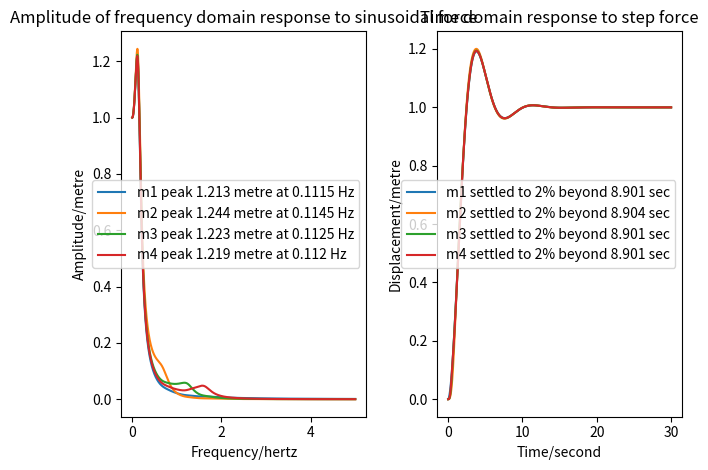

The matplotlib source for this figure:
import argparse
import numpy as np
import scipy.integrate
import matplotlib.pyplot as plt

def MLKF_ndof(m1, l1, k1, f1, n, m2_total, l2, k2_func):
    # n = number of absorbers

    # Create a n by n matrix
    m_n = m2_total / n
    m_trace = [m_n for i in range(n+1)]
    m_trace[0] = m1
    M = np.diag(m_trace)
    
    l_trace = [l2 for i in range(n+1)]
    l_trace[0] = l1+l2*(n+2)
    L = np.diag(l_trace)
    L[:,0] -= l2
    L[0,:] -= l2

    k_trace = np.array([k2_func(i) for i in range(n)])
    k_trace = np.append(0, k_trace)
    K = np.diag(k_trace)
    K[:,0] -= k_trace
    K[0,:] -= k_trace
    K[0, 0] = k1 + np.sum(k_trace)
    
    F = np.zeros(n+1)
    F[0] = f1

    return M, L, K, F

def freq_response(w_list, M, L, K, F):

    """Return complex frequency response of system"""

    return np.array(
        [np.linalg.solve(-w*w * M + 1j * w * L + K, F) for w in w_list]
    )

def time_response(t_list, M, L, K, F):

    """Return time response of system"""

    mm = M.diagonal()

    def slope(t, y):
        xv = y.reshape((2, -1))
        a = (F - L@xv[1] - K@xv[0]) / mm
        s = np.concatenate((xv[1], a))
        return s

    solution = scipy.integrate.solve_ivp(
        fun=slope,
        t_span=(t_list[0], t_list[-1]),
        y0=np.zeros(len(mm) * 2),
        method='Radau',
        t_eval=t_list
    )

    return solution.y[0:len(mm), :].T

def last_nonzero(arr, axis, invalid_val=-1):

    """Return index of last non-zero element of an array"""

    mask = (arr != 0)
    val = arr.shape[axis] - np.flip(mask, axis=axis).argmax(axis=axis) - 1
    return np.where(mask.any(axis=axis), val, invalid_val)

def plot(hz, sec, M, L, K, F):

    # Generate response data

    f_response = freq_response(hz * 2*np.pi, M, L, K, F)
    f_amplitude = np.abs(f_response)
    t_response = time_response(sec, M, L, K, F)

    # Determine suitable legends

    f_legends = (
        'm{} peak {:.4g} metre at {:.4g} Hz'.format(
            i+1,
            f_amplitude[m][i],
            hz[m]
        )
        for i, m in enumerate(np.argmax(f_amplitude, axis=0))
    )

    equilib = np.abs(freq_response([0], M, L, K, F))[0]         # Zero Hz
    toobig = abs(100 * (t_response - equilib) / equilib) >= 2
    lastbig = last_nonzero(toobig, axis=0, invalid_val=len(sec)-1)

    t_legends = (
        'm{} settled to 2% beyond {:.4g} sec'.format(
            i+1,
            sec[lastbig[i]]
        )
        for i, _ in enumerate(t_response.T)
    )

    # Create plot

    fig, ax = plt.subplots(1, 2)
    
    ax[0].set_title('Amplitude of frequency domain response to sinusoidal force')
    ax[0].set_xlabel('Frequency/hertz')
    ax[0].set_ylabel('Amplitude/metre')
    ax[0].legend(ax[0].plot(hz, f_amplitude), f_legends)

    ax[-1].set_title('Time domain response to step force')
    ax[-1].set_xlabel('Time/second')
    ax[-1].set_ylabel('Displacement/metre')
    ax[-1].legend(ax[-1].plot(sec, t_response), t_legends)

    fig.tight_layout()
    plt.show()

if __name__ == "__main__":
    m1, l1, k1, f1 = 1, 1, 1, 1
    n = 3
    m2_total = 0.15
    l2 = 0.1
    def k2_func(i):
        return 2*i + 1

    M, L, K, F = MLKF_ndof(m1, l1, k1, f1, n, m2_total, l2, k2_func)

    hz = np.linspace(0, 5, 10001)
    sec = np.linspace(0, 30, 10001)
    plot(hz, sec, M, L, K, F)
